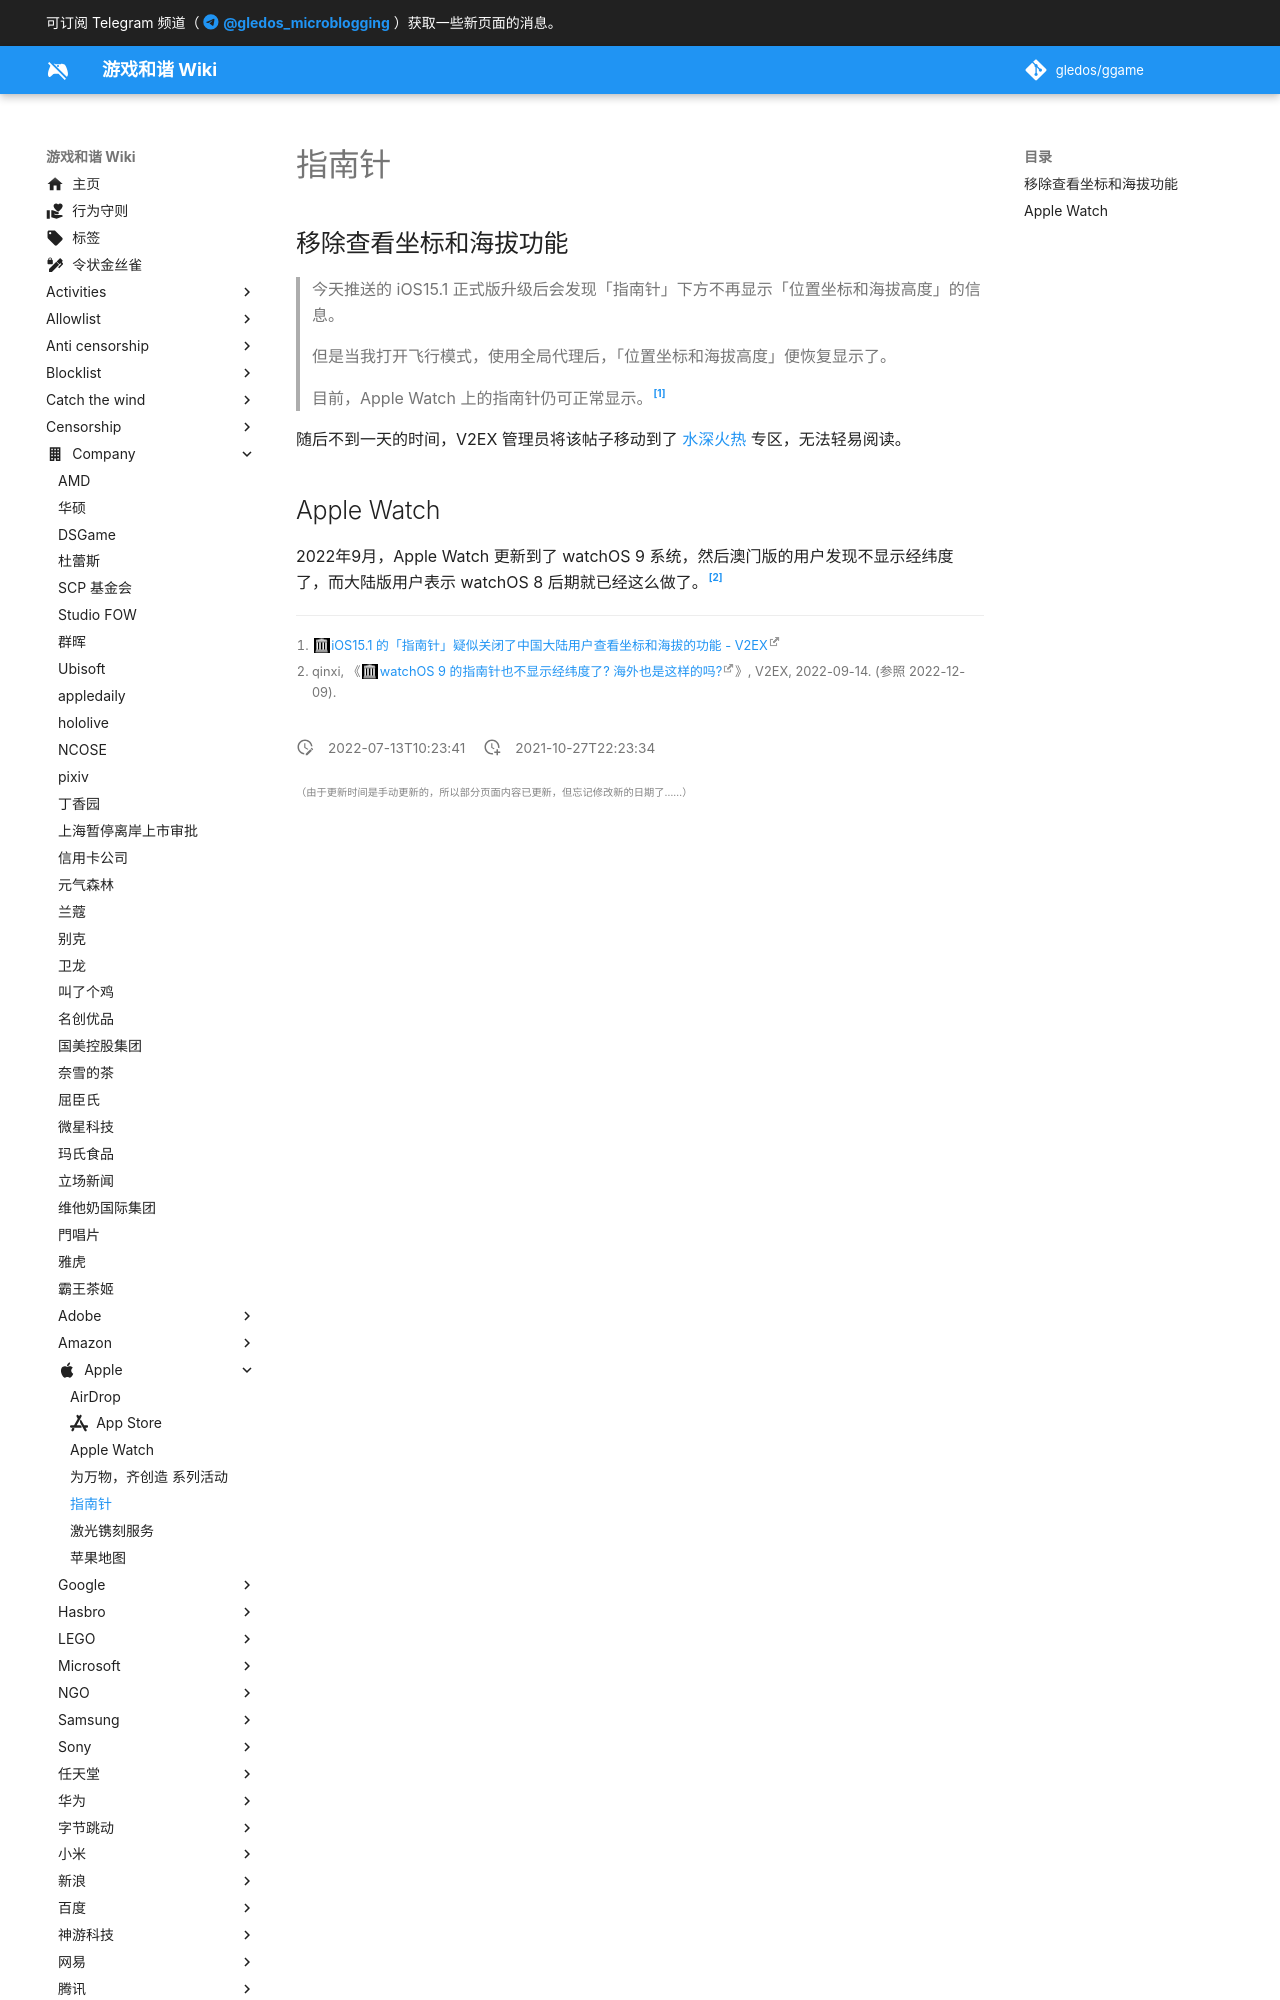

repository: gledos/ggame · page: company/Apple/指南针.html · generator: mkdocs

---
title: 指南针
description:
published: true
date: "2022-07-13T10:23:41"
特殊标签标记: #无标签
editor: markdown
dateCreated: "2021-10-27T22:23:34"
---

## 移除查看坐标和海拔功能

> 今天推送的 iOS15.1 正式版升级后会发现「指南针」下方不再显示「位置坐标和海拔高度」的信息。  
>
> 但是当我打开飞行模式，使用全局代理后，「位置坐标和海拔高度」便恢复显示了。 
> 
> 目前，Apple Watch 上的指南针仍可正常显示。[^810587]

[^810587]: [iOS15.1 的「指南针」疑似关闭了中国大陆用户查看坐标和海拔的功能 - V2EX](https://web.archive.org/web/20211026125600/https://v2ex.com/t/810587)

随后不到一天的时间，V2EX 管理员将该帖子移动到了 [水深火热](/website/V2EX.md#水深火热) 专区，无法轻易阅读。
